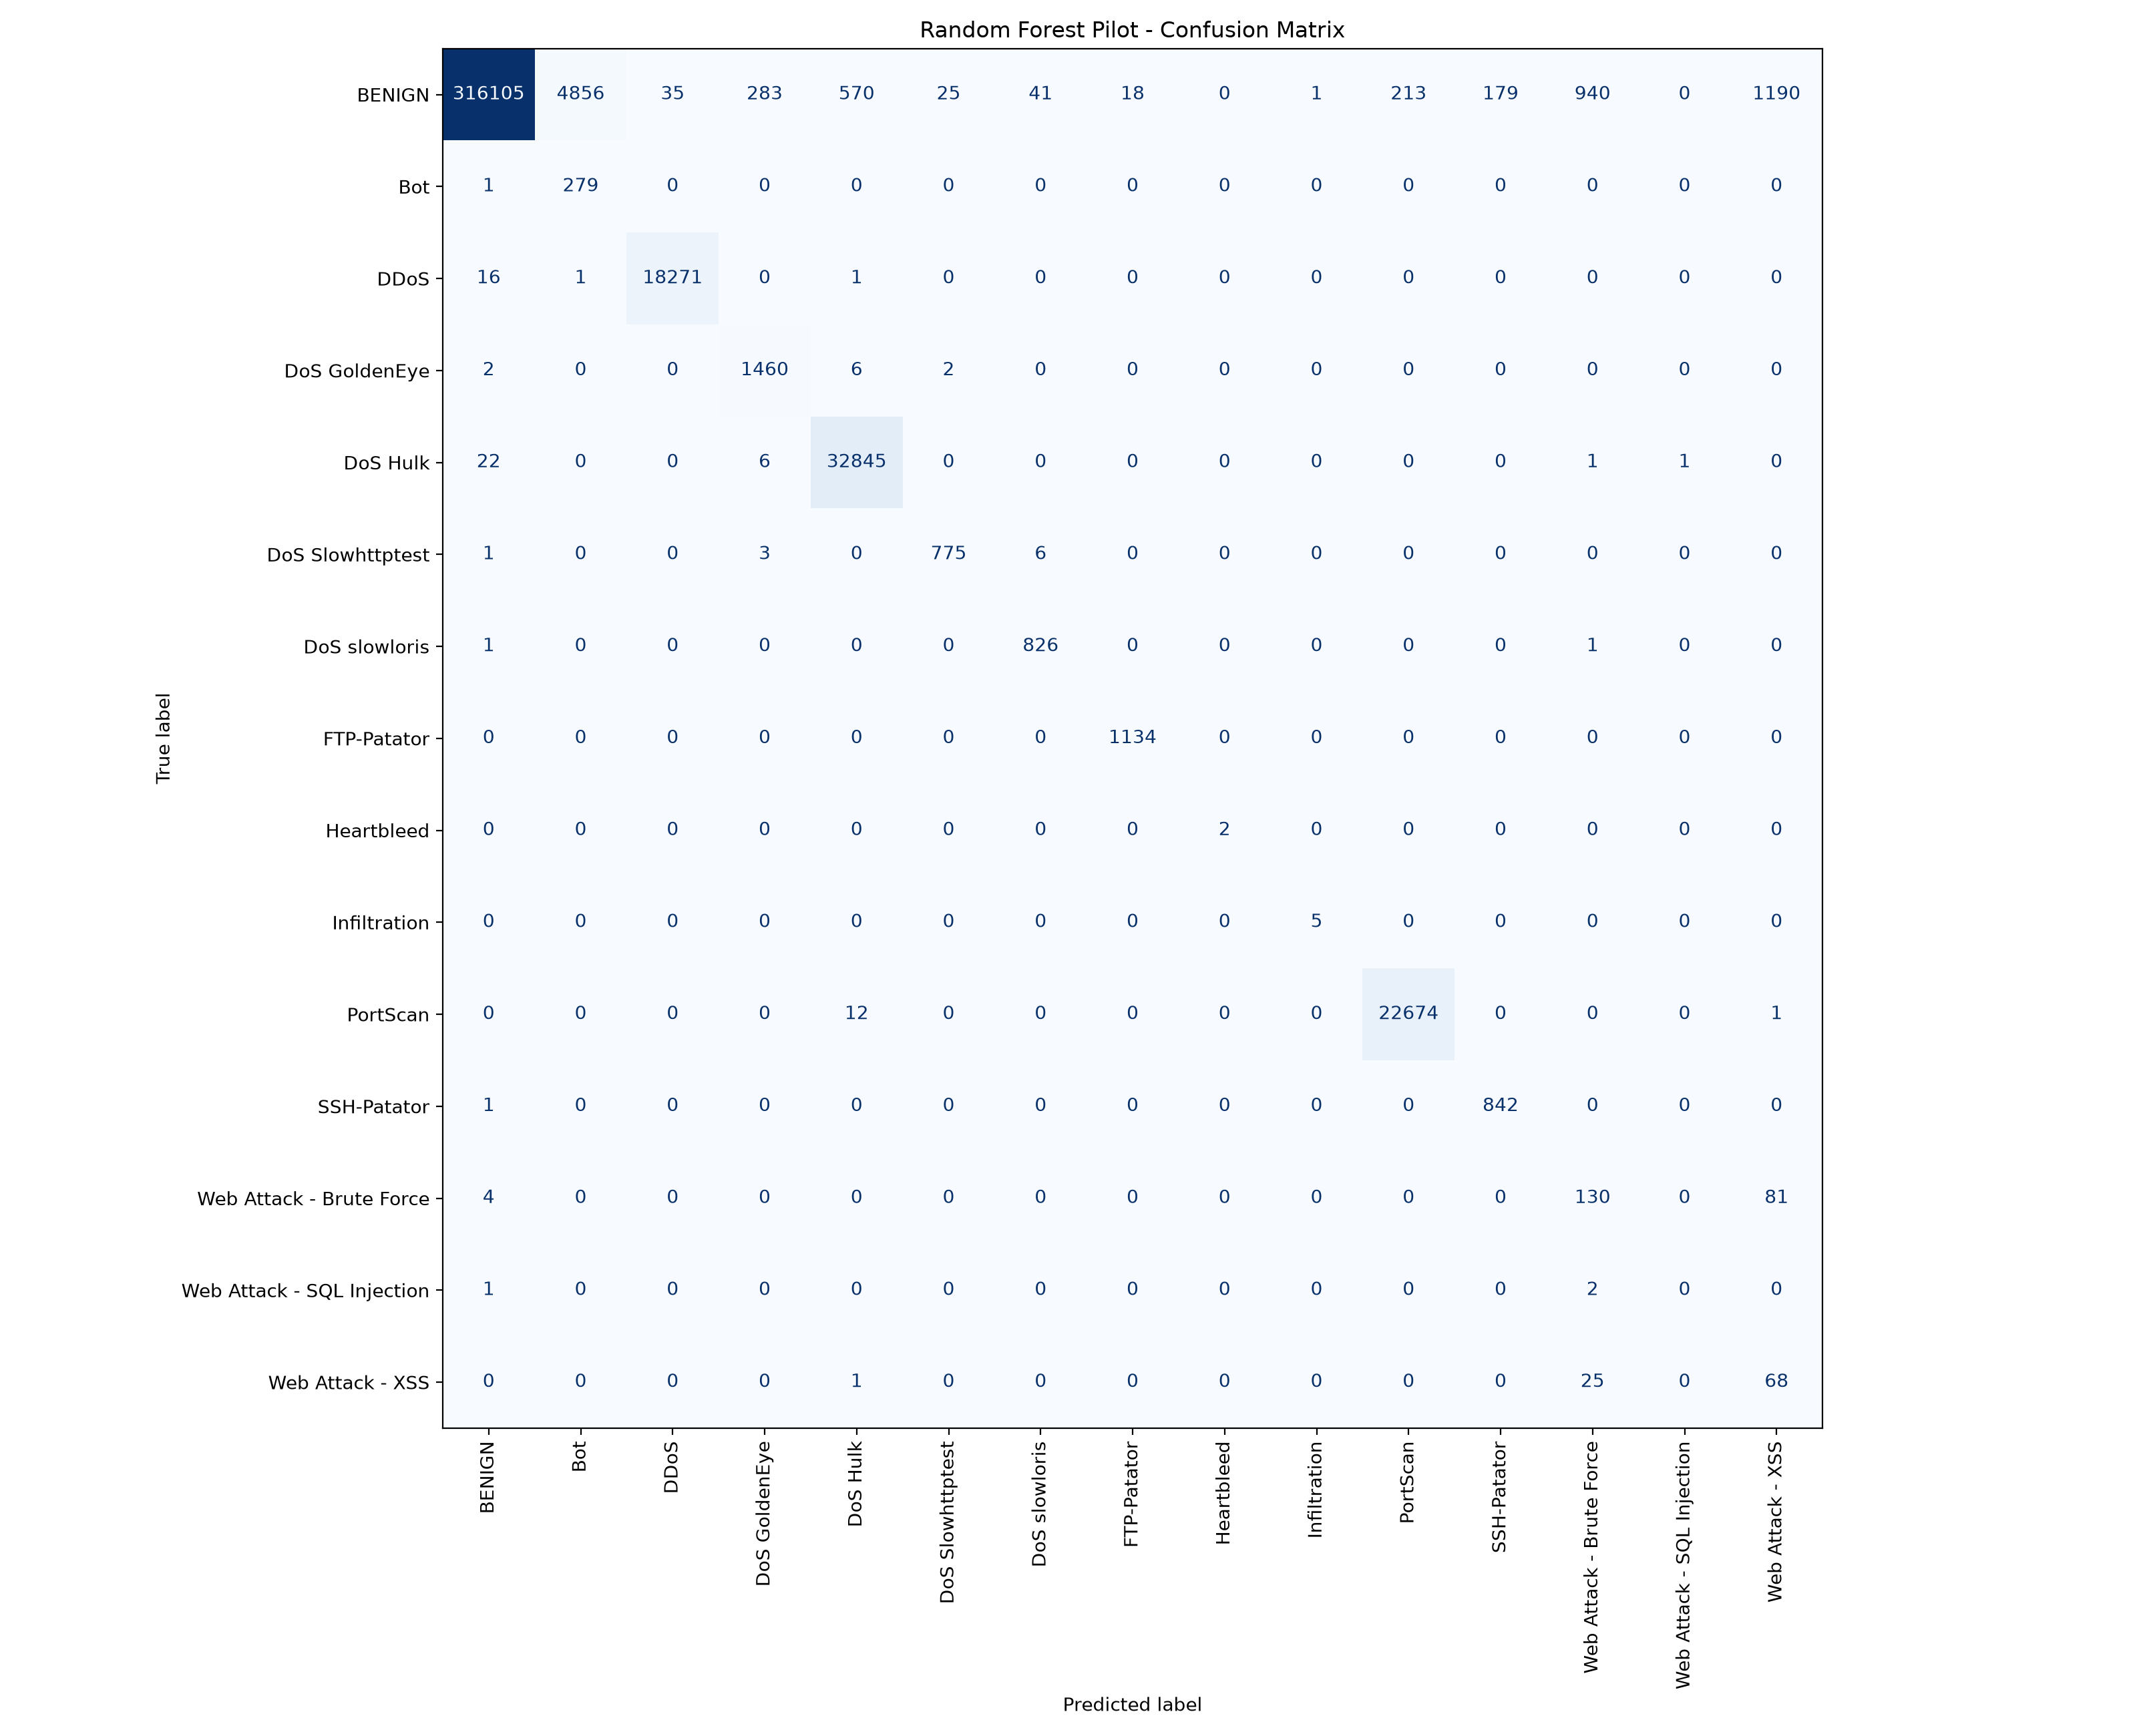

Values plotted in this chart, from the file beside it:
, BENIGN, Bot, DDoS, DoS GoldenEye, DoS Hulk, DoS Slowhttptest, DoS slowloris, FTP-Patator, Heartbleed, Infiltration, PortScan, SSH-Patator, Web Attack - Brute Force, Web Attack - SQL Injection, Web Attack - XSS
BENIGN, 316105, 4856, 35, 283, 570, 25, 41, 18, 0, 1, 213, 179, 940, 0, 1190
Bot, 1, 279, 0, 0, 0, 0, 0, 0, 0, 0, 0, 0, 0, 0, 0
DDoS, 16, 1, 18271, 0, 1, 0, 0, 0, 0, 0, 0, 0, 0, 0, 0
DoS GoldenEye, 2, 0, 0, 1460, 6, 2, 0, 0, 0, 0, 0, 0, 0, 0, 0
DoS Hulk, 22, 0, 0, 6, 32845, 0, 0, 0, 0, 0, 0, 0, 1, 1, 0
DoS Slowhttptest, 1, 0, 0, 3, 0, 775, 6, 0, 0, 0, 0, 0, 0, 0, 0
DoS slowloris, 1, 0, 0, 0, 0, 0, 826, 0, 0, 0, 0, 0, 1, 0, 0
FTP-Patator, 0, 0, 0, 0, 0, 0, 0, 1134, 0, 0, 0, 0, 0, 0, 0
Heartbleed, 0, 0, 0, 0, 0, 0, 0, 0, 2, 0, 0, 0, 0, 0, 0
Infiltration, 0, 0, 0, 0, 0, 0, 0, 0, 0, 5, 0, 0, 0, 0, 0
PortScan, 0, 0, 0, 0, 12, 0, 0, 0, 0, 0, 22674, 0, 0, 0, 1
SSH-Patator, 1, 0, 0, 0, 0, 0, 0, 0, 0, 0, 0, 842, 0, 0, 0
Web Attack - Brute Force, 4, 0, 0, 0, 0, 0, 0, 0, 0, 0, 0, 0, 130, 0, 81
Web Attack - SQL Injection, 1, 0, 0, 0, 0, 0, 0, 0, 0, 0, 0, 0, 2, 0, 0
Web Attack - XSS, 0, 0, 0, 0, 1, 0, 0, 0, 0, 0, 0, 0, 25, 0, 68
